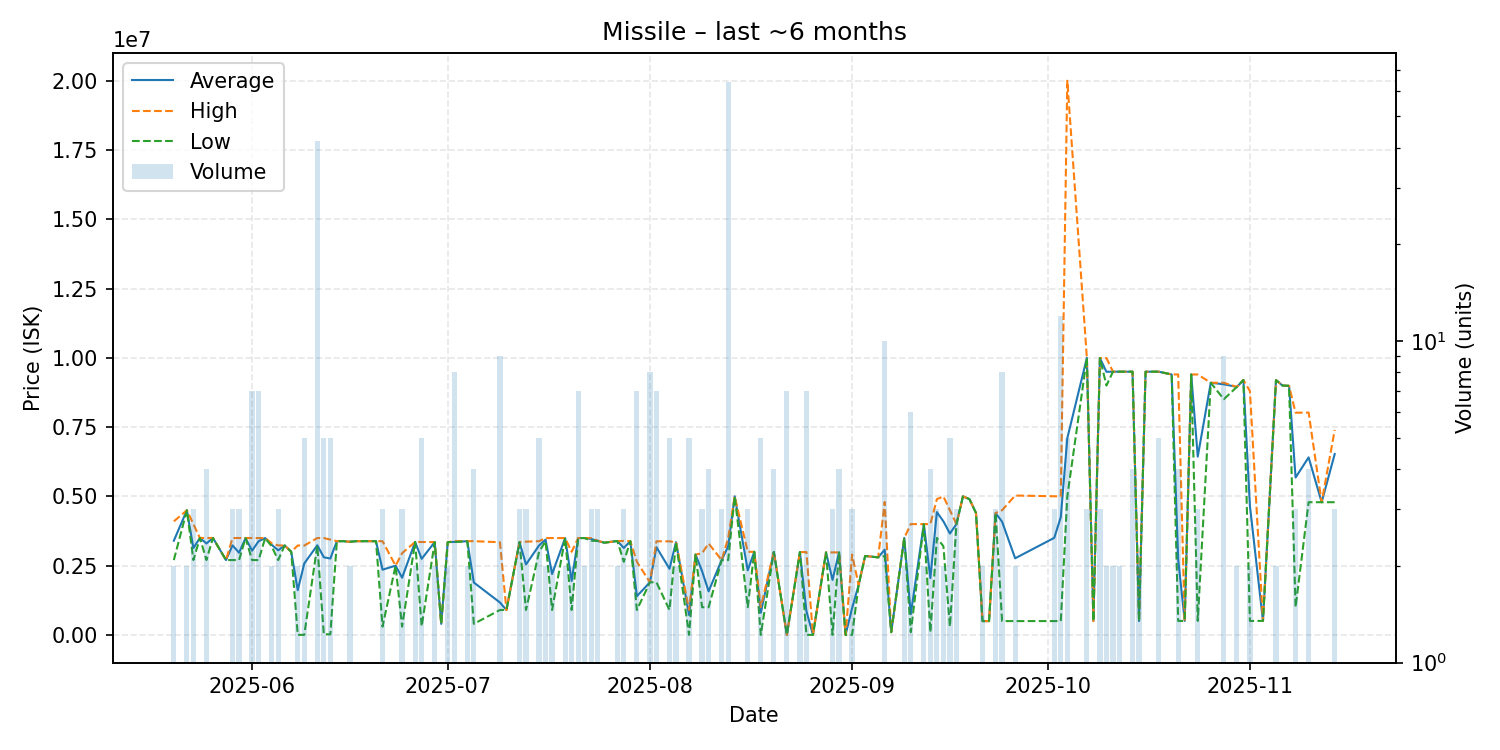

The data file committed next to this chart (first rows):
date, average, highest, lowest, order_count, volume
2025-05-20, 3400000, 4099000, 2701000, 2, 2
2025-05-22, 4499000, 4499000, 4499000, 2, 2
2025-05-23, 3134667, 4000000, 2702000, 3, 3
2025-05-24, 3500000, 3500000, 3500000, 1, 1
2025-05-25, 3300500, 3500000, 2702000, 3, 4
2025-05-26, 3500000, 3500000, 3500000, 1, 1
2025-05-28, 2702000, 2702000, 2702000, 1, 1
2025-05-29, 3233000, 3498000, 2703000, 3, 3
2025-05-30, 2967333, 3498000, 2702000, 3, 3
2025-05-31, 3496000, 3496000, 3496000, 1, 1
2025-06-01, 3042286, 3496000, 2702000, 5, 7
2025-06-02, 3382714, 3496000, 2702000, 5, 7
2025-06-03, 3496000, 3496000, 3496000, 1, 1
2025-06-04, 3255000, 3310000, 3200000, 2, 2
2025-06-05, 3053667, 3230000, 2701000, 2, 3
2025-06-06, 3230000, 3230000, 3230000, 1, 1
2025-06-07, 3000000, 3000000, 3000000, 1, 1
2025-06-08, 1615851, 3229000, 2702, 2, 2
2025-06-09, 2580540, 3225000, 2702, 3, 5
2025-06-11, 3235555, 3497000, 3228000, 14, 42
2025-06-12, 2802330, 3497000, 23650, 4, 5
2025-06-13, 2757530, 3441000, 23650, 5, 5
2025-06-14, 3384000, 3384000, 3384000, 1, 1
2025-06-15, 3384000, 3384000, 3384000, 1, 1
2025-06-16, 3363000, 3363000, 3363000, 2, 2
2025-06-17, 3384000, 3384000, 3384000, 1, 1
2025-06-18, 3384000, 3384000, 3384000, 1, 1
2025-06-19, 3384000, 3384000, 3384000, 1, 1
2025-06-20, 3384000, 3384000, 3384000, 1, 1
2025-06-21, 2355000, 3382500, 300000, 3, 3
2025-06-23, 2500000, 2500000, 2500000, 1, 1
2025-06-24, 2067067, 2950500, 300200, 3, 3
2025-06-26, 3355000, 3355000, 3355000, 2, 2
2025-06-27, 2746040, 3355000, 310200, 5, 5
2025-06-29, 3351000, 3352000, 3350000, 2, 2
2025-06-30, 400200, 400200, 400200, 1, 1
2025-07-01, 3352000, 3352000, 3352000, 2, 2
2025-07-02, 3356750, 3384000, 3352000, 5, 8
2025-07-04, 3383500, 3384000, 3383000, 2, 2
2025-07-05, 1892150, 3384000, 400300, 4, 4
2025-07-09, 1172400, 3346000, 900700, 2, 9
2025-07-10, 900700, 900700, 900700, 1, 1
2025-07-12, 3347333, 3349500, 3343000, 3, 3
2025-07-13, 2544733, 3366500, 901200, 3, 3
2025-07-15, 3228600, 3383000, 2997000, 4, 5
2025-07-16, 3440000, 3497000, 3383000, 2, 2
2025-07-17, 2199200, 3497000, 901400, 2, 2
2025-07-19, 3496000, 3497000, 3495000, 2, 2
2025-07-20, 1950700, 3000000, 901400, 2, 2
2025-07-21, 3497000, 3497000, 3497000, 3, 7
2025-07-22, 3496000, 3496000, 3496000, 2, 2
2025-07-23, 3464000, 3496000, 3400000, 3, 3
2025-07-24, 3393333, 3400000, 3390000, 3, 3
2025-07-25, 3330000, 3330000, 3330000, 1, 1
2025-07-27, 3390000, 3390000, 3390000, 2, 2
2025-07-28, 3140000, 3390000, 2640000, 3, 3
2025-07-29, 3384000, 3384000, 3384000, 1, 1
2025-07-30, 1397429, 2640000, 900400, 2, 7
2025-08-01, 1900625, 1901000, 1900000, 6, 8
2025-08-02, 3168000, 3379000, 1901000, 3, 7
... 74 more rows
